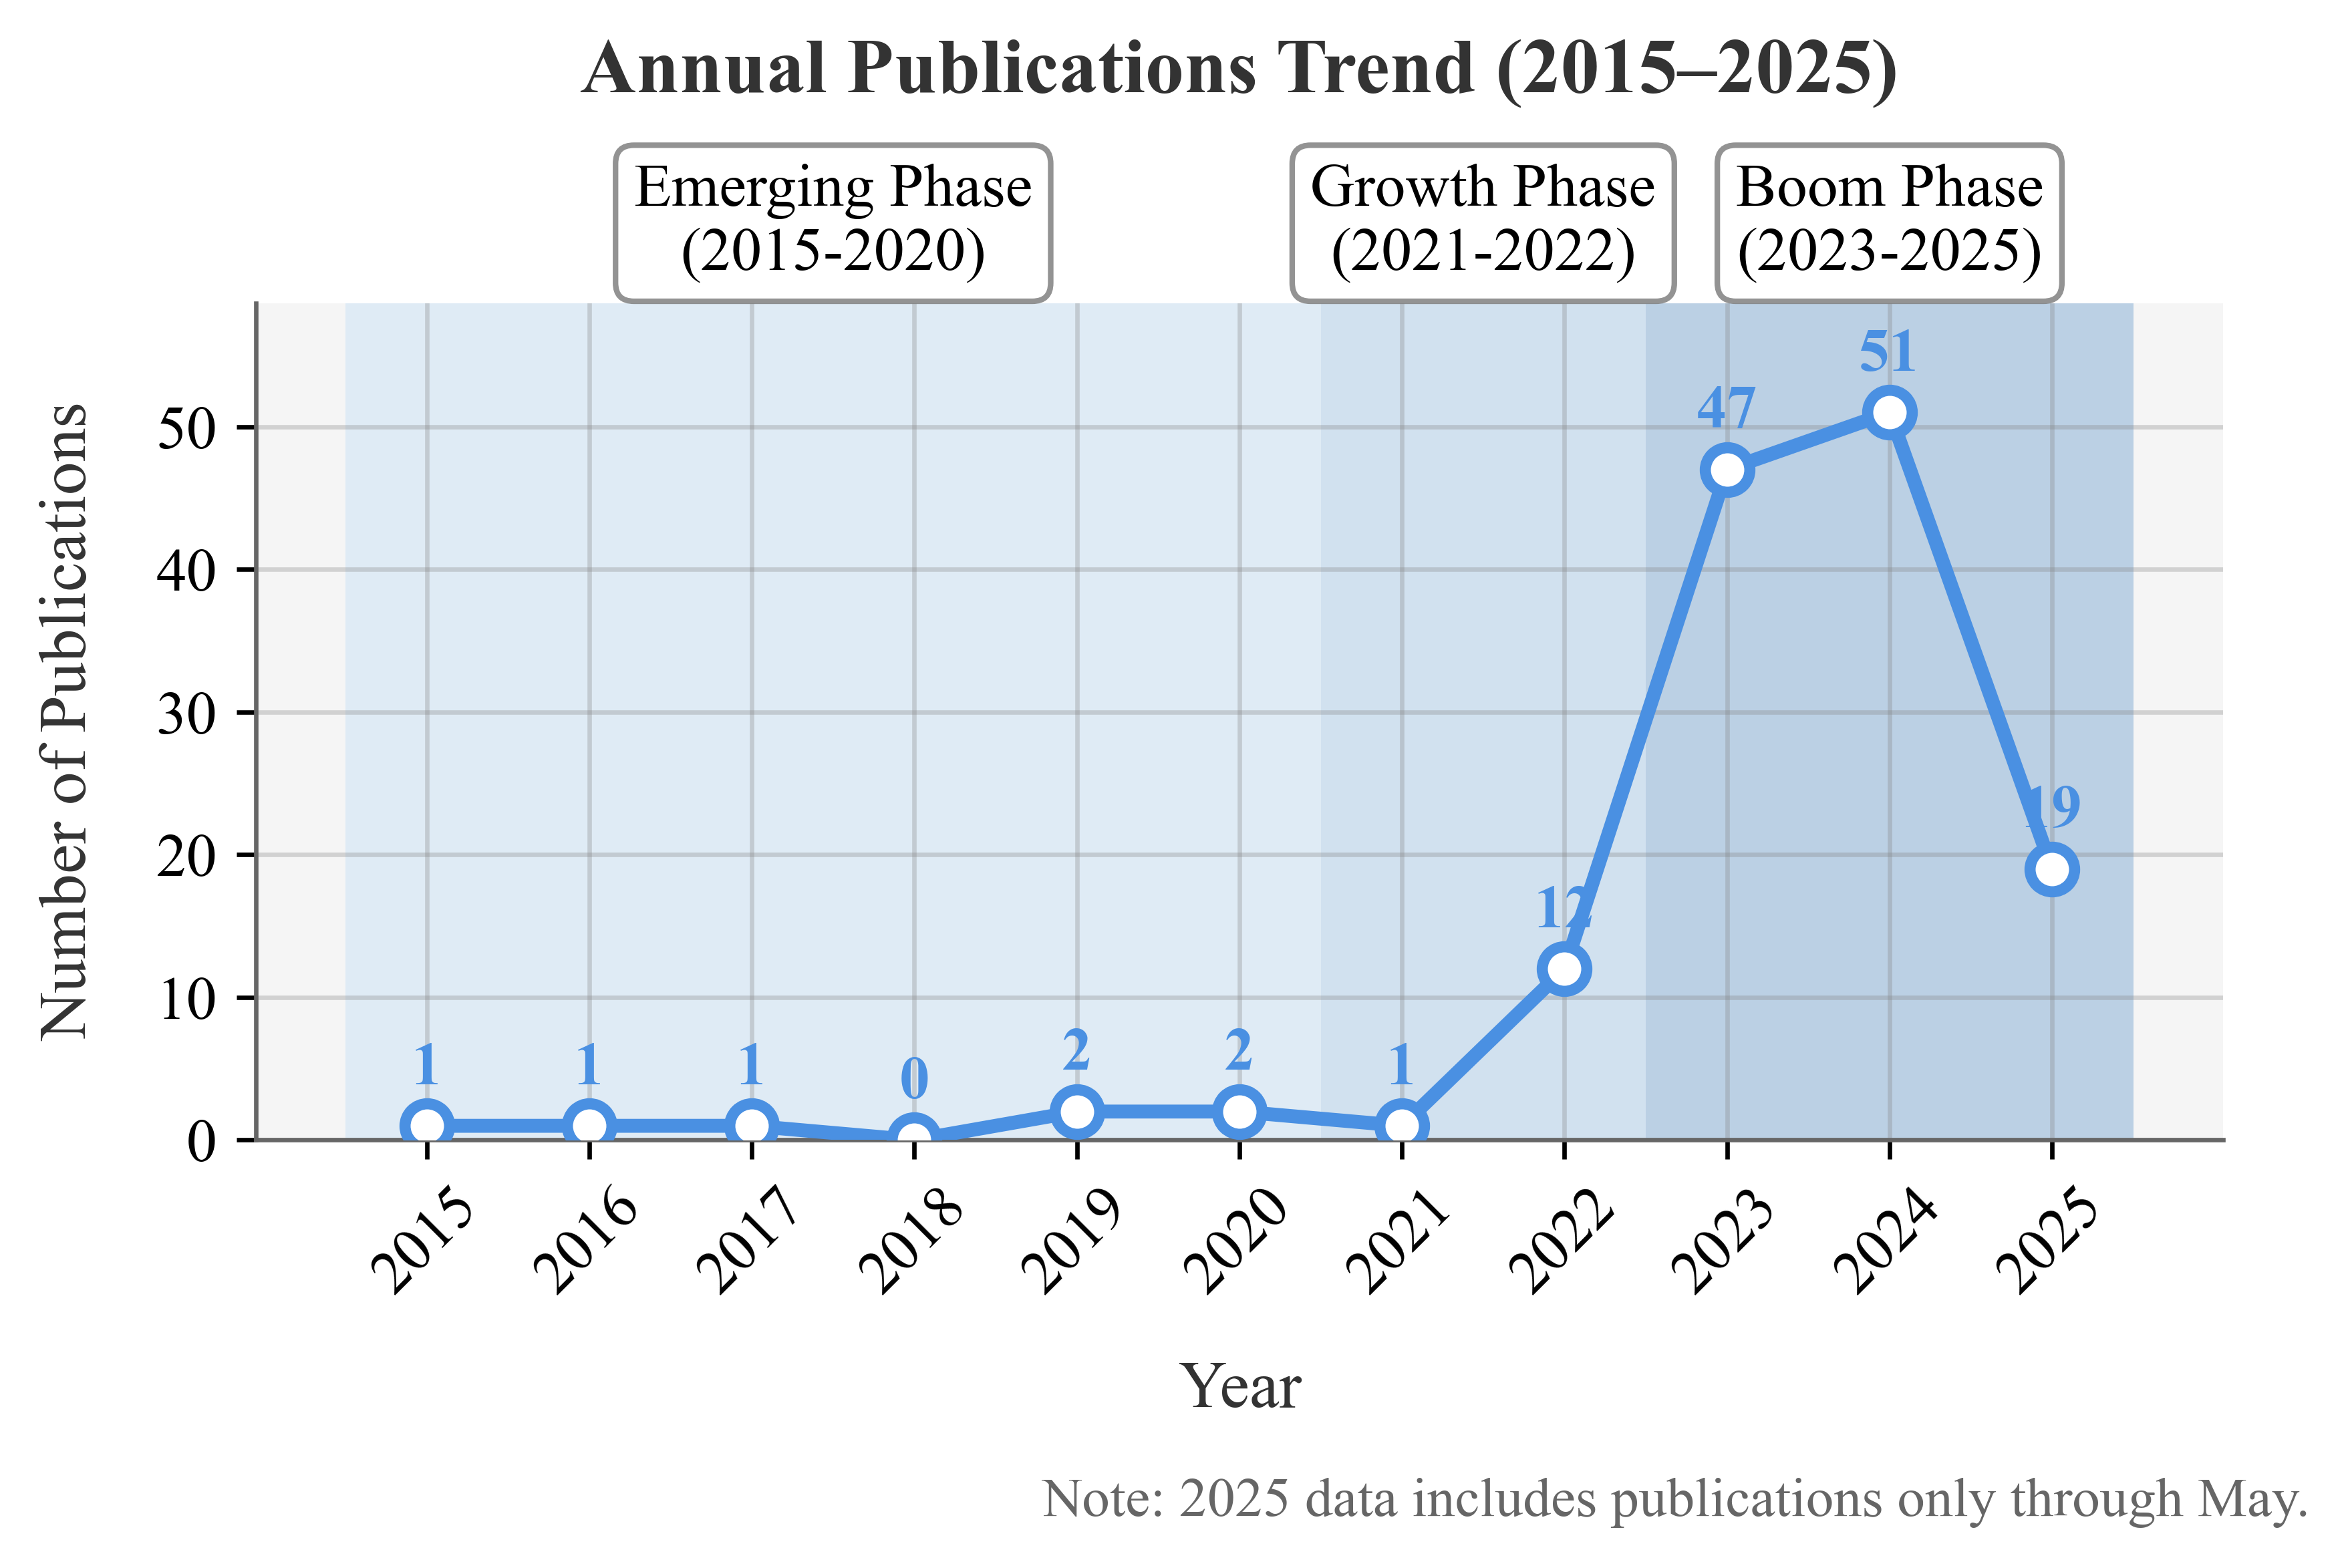

The data file committed next to this chart (first rows):
Year, Publications
2015, 1
2016, 1
2017, 1
2018, 0
2019, 2
2020, 2
2021, 1
2022, 12
2023, 47
2024, 51
2025, 19
